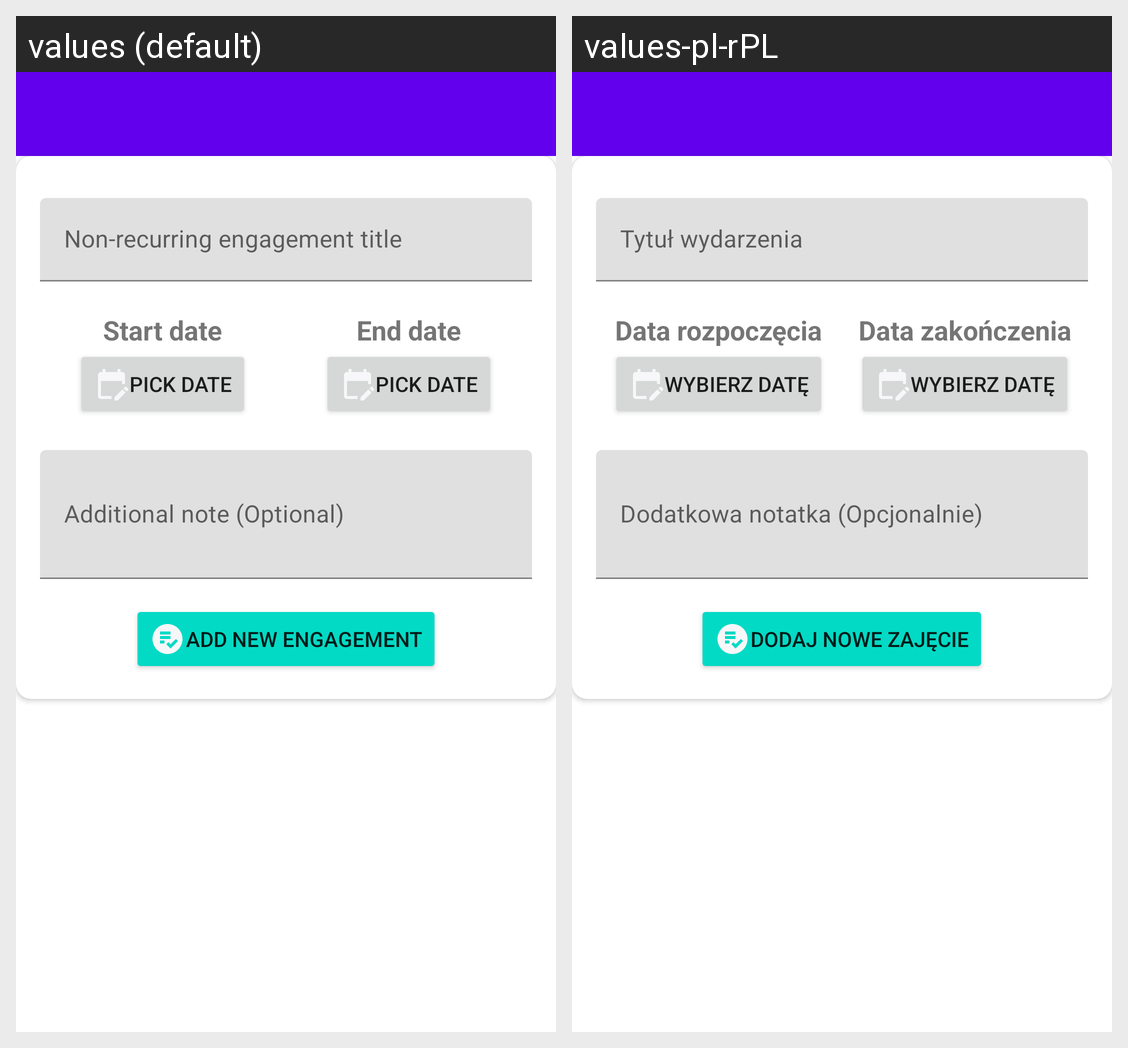

Locale-by-locale string values for the Android screen shown in this grid:
Android screen res/layout/activity_create_non_recurring_engagement.xml rendered under 2 locales, left to right: values (default), values-pl-rPL. Device: Nexus 5 (rendered at 1080×1920; each locale shown at half size, 540×960, under a caption strip naming it); theme Theme.SETI.NoActionBar.
Strings drawn on this screen, with the default value and each locale's value (text and hints the layout hard-codes, and strings that could not be matched under every locale, appear in the picture but are not listed):

start_date
  values: Start date
  values-pl-rPL: Data rozpoczęcia

pick_date
  values: PICK DATE
  values-pl-rPL: WYBIERZ DATĘ

end_date
  values: End date
  values-pl-rPL: Data zakończenia

add_new_engagement
  values: ADD NEW ENGAGEMENT
  values-pl-rPL: DODAJ NOWE ZAJĘCIE
